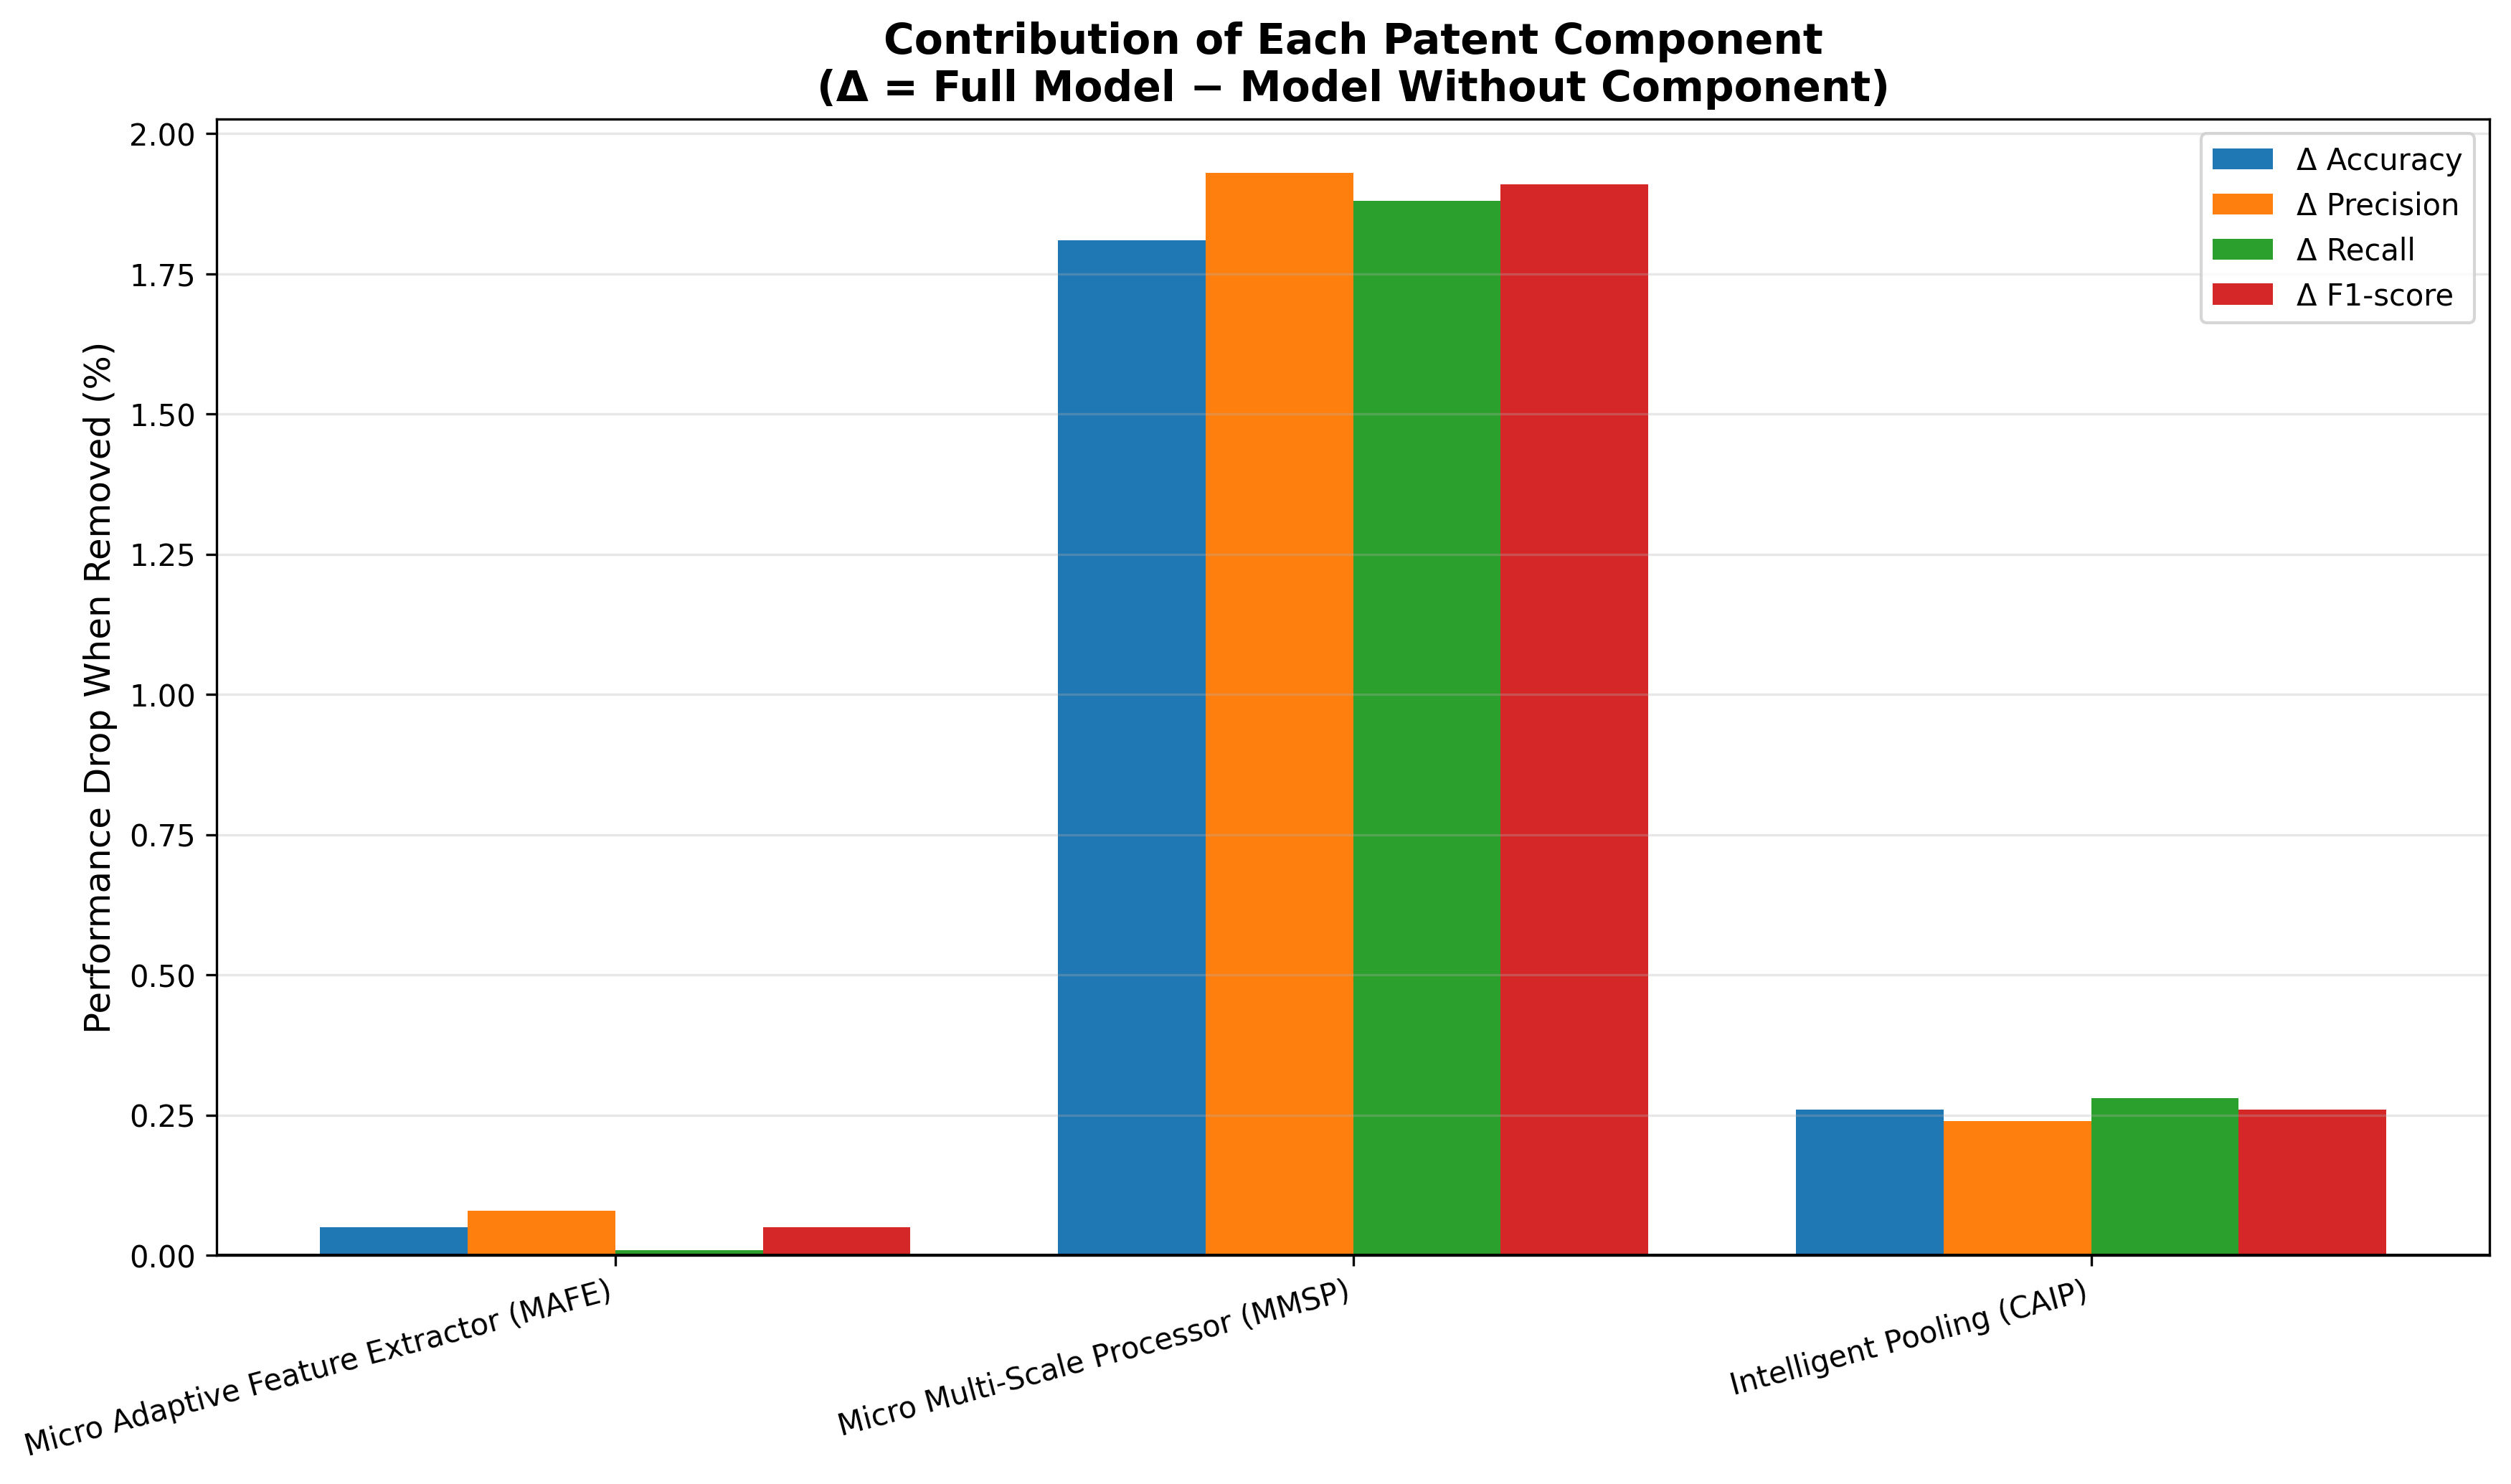

Source data for this figure (header and first rows):
Component, Full_Model_Acc(%), Without_Component_Acc(%), Δ Accuracy (%), Δ Precision (%), Δ Recall (%), Δ F1-score (%), t-statistic (curve), p-value (curve), Significant (p<0.05)
Micro Adaptive Feature Extractor (MAFE), 98.34, 98.29, 0.05, 0.08, 0.01, 0.05, 1.21, 0.232, No
Micro Multi-Scale Processor (MMSP), 98.34, 96.53, 1.81, 1.93, 1.88, 1.91, 4.972, 1e-05, Yes
Intelligent Pooling (CAIP), 98.34, 98.08, 0.26, 0.24, 0.28, 0.26, 1.566, 0.1238, No
ALL 3 components combined (vs. Baseline), 98.34, 95.65, 2.69, 2.71, 2.82, 2.78, 4.914, 1e-05, Yes
